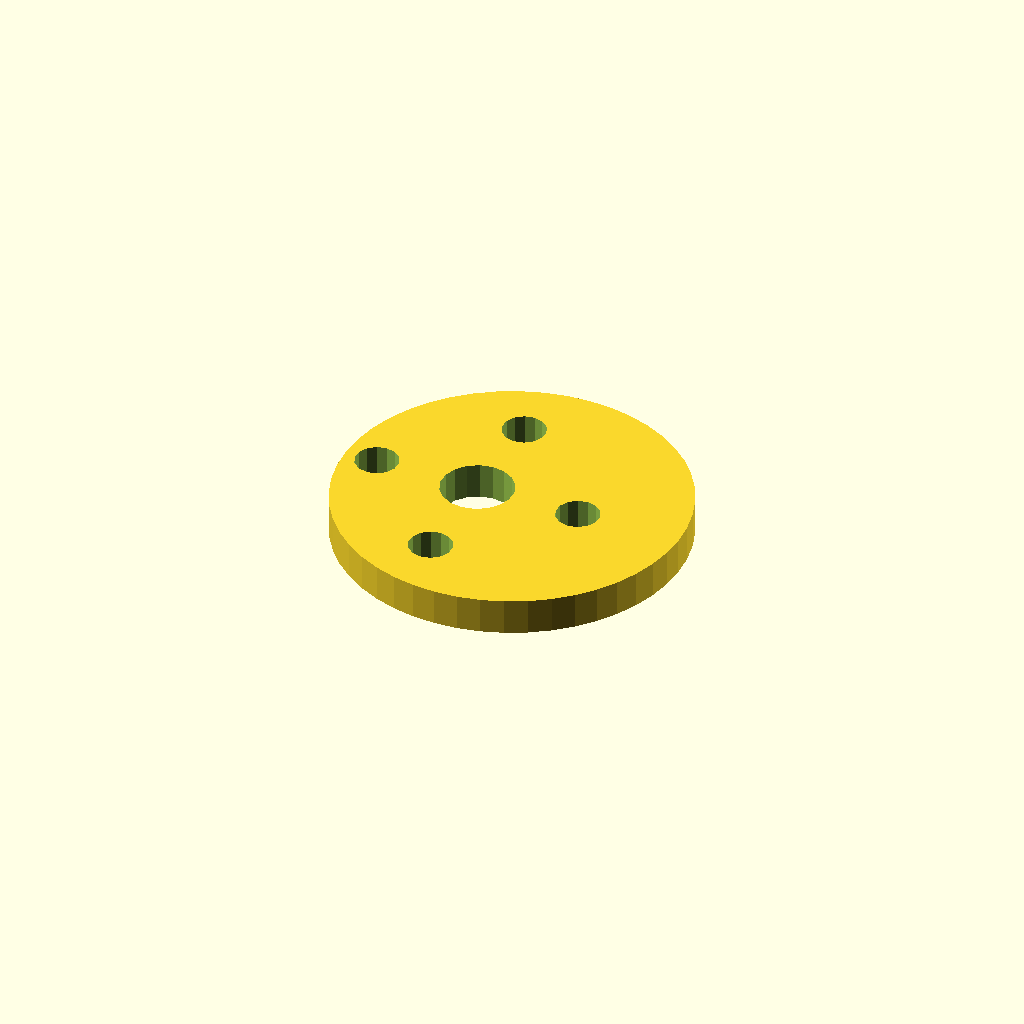
Cell 1: the model at its default parameters.
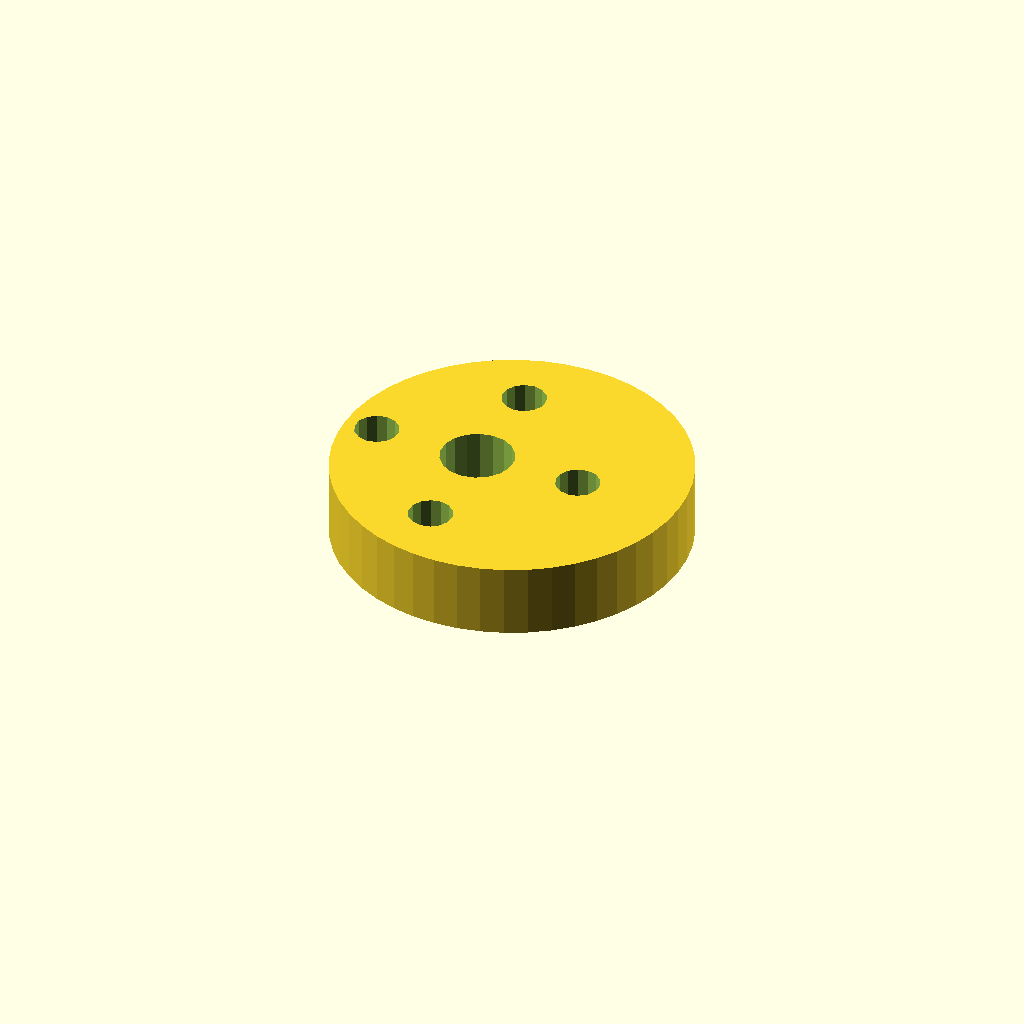
Cell 2: plate_t = 10 (everything else at default).
One fixed orthographic camera (rotation 55°, 0°, 25°; colour scheme Cornfield) for every cell.
OpenSCAD source file optional_data/data/sketch4/camplates/part_0137.scad:
$fn = 32;

// ----------------------------------------------------------------------
// Cam plate: eccentric cam, base R24
// ----------------------------------------------------------------------

// --- parameters (mm) ---
base_r = 24;              // base circle radius
lobe_h = 12;              // cam lobe rise
bore_r = 5;               // shaft bore radius
plate_t = 5;              // plate thickness, Z (extrusion height)
ecc = 5;                  // disc eccentricity
ring_r = 14.5;            // lightening ring radius
bolt_r = 3;               // lightening hole radius

profile = [[48, 24], [47.795, 27.133], [47.182, 30.212], [46.173, 33.184], [44.785, 36], [43.04, 38.61], [40.971, 40.971], [38.61, 43.04], [36, 44.785], [33.184, 46.173], [30.212, 47.182], [27.133, 47.795], [24, 48], [20.867, 47.795], [17.788, 47.182], [14.816, 46.173], [12, 44.785], [9.39, 43.04], [7.029, 40.971], [4.96, 38.61], [3.215, 36], [1.827, 33.184], [0.818, 30.212], [0.205, 27.133], [0, 24], [0.205, 20.867], [0.818, 17.788], [1.827, 14.816], [3.215, 12], [4.96, 9.39], [7.029, 7.029], [9.39, 4.96], [12, 3.215], [14.816, 1.827], [17.788, 0.818], [20.867, 0.205], [24, 0], [27.133, 0.205], [30.212, 0.818], [33.184, 1.827], [36, 3.215], [38.61, 4.96], [40.971, 7.029], [43.04, 9.39], [44.785, 12], [46.173, 14.816], [47.182, 17.788], [47.795, 20.867]];  // primary outline, 48 points, counter clockwise
void_1 = [[23.908, 24.954], [23.286, 26.575], [22.147, 27.886], [20.628, 28.728], [18.913, 28.999], [17.208, 28.668], [15.72, 27.774], [14.627, 26.424], [14.062, 24.782], [14.092, 23.046], [14.714, 21.425], [15.853, 20.114], [17.372, 19.272], [19.087, 19.001], [20.792, 19.332], [22.28, 20.226], [23.373, 21.576], [23.938, 23.218]];  // shaft bore, 18 points
void_2 = [[36.445, 24.572], [35.905, 25.793], [34.889, 26.659], [33.597, 26.998], [32.287, 26.744], [31.216, 25.945], [30.598, 24.762], [30.555, 23.428], [31.095, 22.207], [32.111, 21.341], [33.403, 21.002], [34.713, 21.256], [35.784, 22.055], [36.402, 23.238]];  // lightening hole 1, 14 points
void_3 = [[21.945, 39.072], [21.405, 40.293], [20.389, 41.159], [19.097, 41.498], [17.787, 41.244], [16.716, 40.445], [16.098, 39.262], [16.055, 37.928], [16.595, 36.707], [17.611, 35.841], [18.903, 35.502], [20.213, 35.756], [21.284, 36.555], [21.902, 37.738]];  // lightening hole 2, 14 points
void_4 = [[7.445, 24.572], [6.905, 25.793], [5.889, 26.659], [4.597, 26.998], [3.287, 26.744], [2.216, 25.945], [1.598, 24.762], [1.555, 23.428], [2.095, 22.207], [3.111, 21.341], [4.403, 21.002], [5.713, 21.256], [6.784, 22.055], [7.402, 23.238]];  // lightening hole 3, 14 points
void_5 = [[21.945, 10.072], [21.405, 11.293], [20.389, 12.159], [19.097, 12.498], [17.787, 12.244], [16.716, 11.445], [16.098, 10.262], [16.055, 8.928], [16.595, 7.707], [17.611, 6.841], [18.903, 6.502], [20.213, 6.756], [21.284, 7.555], [21.902, 8.738]];  // lightening hole 4, 14 points

// --- the one profile operation ---
difference() {
  linear_extrude(height = plate_t) polygon(points = profile);
  translate([0, 0, -1])
    linear_extrude(height = plate_t + 2) polygon(points = void_1);
  translate([0, 0, -1])
    linear_extrude(height = plate_t + 2) polygon(points = void_2);
  translate([0, 0, -1])
    linear_extrude(height = plate_t + 2) polygon(points = void_3);
  translate([0, 0, -1])
    linear_extrude(height = plate_t + 2) polygon(points = void_4);
  translate([0, 0, -1])
    linear_extrude(height = plate_t + 2) polygon(points = void_5);
}
Customizer parameters (derived from the source; name, type, default, range or options):
base_r: number, default 24
lobe_h: number, default 12
bore_r: number, default 5
plate_t: number, default 5
ecc: number, default 5
ring_r: number, default 14.5
bolt_r: number, default 3
